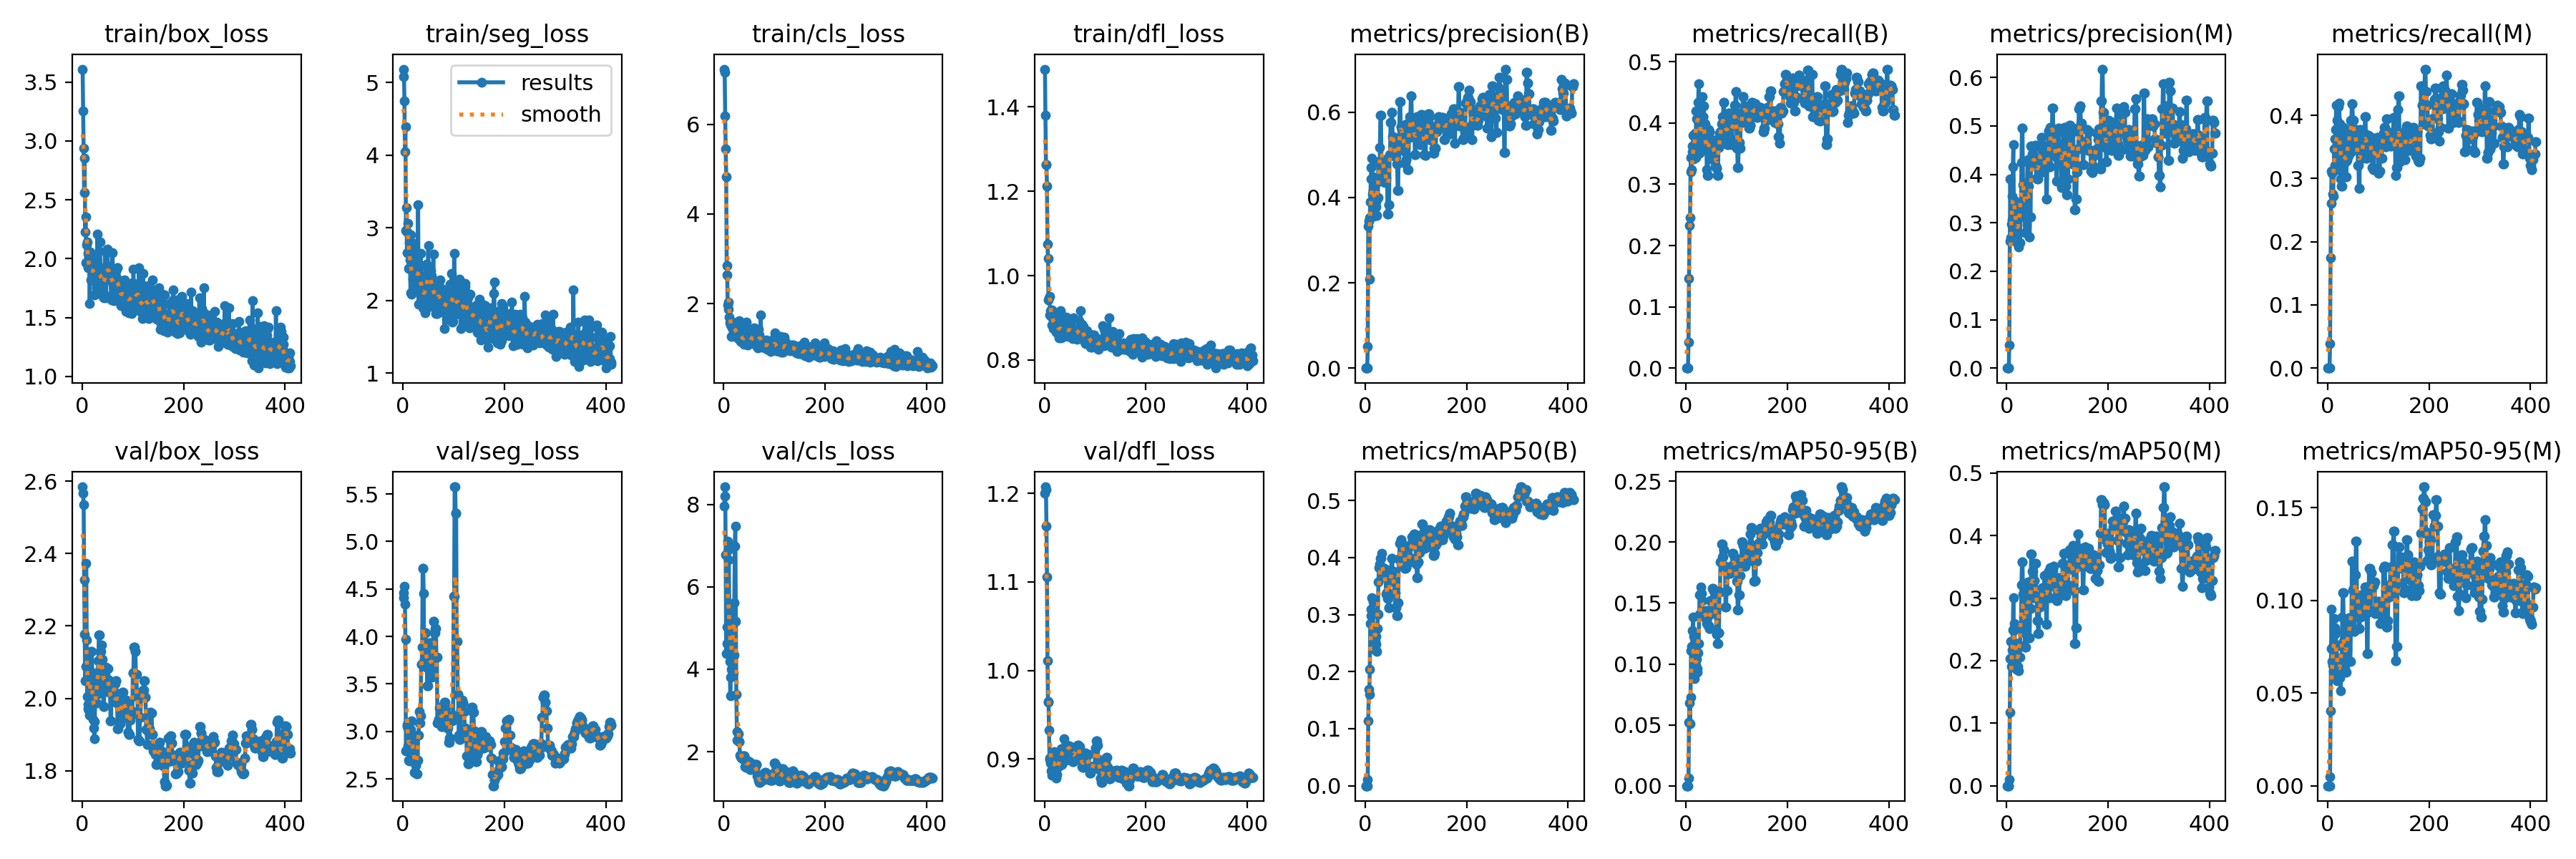

The file beside this chart, header and first rows:
epoch, train/box_loss, train/seg_loss, train/cls_loss, train/dfl_loss, metrics/precision(B), metrics/recall(B), metrics/mAP50(B), metrics/mAP50-95(B), metrics/precision(M), metrics/recall(M), metrics/mAP50(M), metrics/mAP50-95(M), val/box_loss, val/seg_loss, val/cls_loss, val/dfl_loss, lr/pg0, lr/pg1, lr/pg2
1, 3.611, 5.077, 7.229, 1.49, 0, 0, 0, 0, 0, 0, 0, 0, 2.584, 4.405, 7.96, 1.2, 2e-05, 2e-05, 2e-05
2, 3.255, 5.184, 7.151, 1.381, 0, 0, 0, 0, 0, 0, 0, 0, 2.567, 4.462, 8.194, 1.208, 5.9881e-05, 5.9881e-05, 5.9881e-05
3, 2.937, 4.75, 6.192, 1.264, 0, 0, 0, 0, 0, 0, 0, 0, 2.535, 4.527, 8.426, 1.205, 9.9604e-05, 9.9604e-05, 9.9604e-05
4, 2.565, 4.048, 5.447, 1.264, 0, 0, 0, 0, 0, 0, 0, 0, 2.328, 4.344, 6.775, 1.163, 0.0001392, 0.0001392, 0.0001392
5, 2.853, 4.395, 4.832, 1.212, 0.05105, 0.04192, 0.01049, 0.00629, 0.04815, 0.03892, 0.01024, 0.00504, 2.177, 3.97, 4.388, 1.105, 0.0001786, 0.0001786, 0.0001786
6, 2.228, 2.965, 2.858, 1.075, 0.3321, 0.1467, 0.114, 0.05211, 0.2615, 0.1749, 0.1178, 0.04048, 2.05, 2.795, 4.619, 1.011, 0.0002178, 0.0002178, 0.0002178
7, 2.355, 3.278, 2.638, 1.041, 0.3448, 0.2332, 0.1691, 0.06827, 0.391, 0.2605, 0.2037, 0.07414, 2.087, 2.799, 5.024, 0.9643, 0.0002569, 0.0002569, 0.0002569
8, 1.967, 2.656, 1.977, 0.9417, 0.2084, 0.2455, 0.1603, 0.05116, 0.2692, 0.3114, 0.2311, 0.09511, 2.373, 3.073, 7.114, 0.965, 0.0002958, 0.0002958, 0.0002958
9, 2.116, 2.945, 2.04, 0.9475, 0.353, 0.3204, 0.2046, 0.07254, 0.2971, 0.3084, 0.1909, 0.06705, 2.162, 3.047, 6.655, 0.9323, 0.0003346, 0.0003346, 0.0003346
10, 2.144, 3.066, 1.872, 0.951, 0.3898, 0.3443, 0.2843, 0.1107, 0.3066, 0.2754, 0.2026, 0.06529, 2.006, 2.844, 6.901, 0.9007, 0.0003732, 0.0003732, 0.0003732
11, 1.923, 2.446, 1.707, 0.9065, 0.4435, 0.3234, 0.2987, 0.1146, 0.3555, 0.2725, 0.2175, 0.06166, 1.983, 2.698, 5.436, 0.8993, 0.0004117, 0.0004117, 0.0004117
12, 2.044, 2.799, 1.573, 0.9164, 0.4711, 0.3533, 0.3096, 0.1141, 0.4152, 0.3114, 0.2495, 0.07576, 1.973, 2.686, 4.193, 0.8952, 0.00045, 0.00045, 0.00045
13, 1.954, 2.652, 1.611, 0.9039, 0.4918, 0.3623, 0.3301, 0.1275, 0.4614, 0.3473, 0.3009, 0.09023, 1.967, 2.844, 3.359, 0.8862, 0.0004881, 0.0004881, 0.0004881
14, 1.958, 2.558, 1.521, 0.9188, 0.4087, 0.3802, 0.3286, 0.1382, 0.3296, 0.3623, 0.2483, 0.0816, 1.955, 2.876, 3.815, 0.8819, 0.0005261, 0.0005261, 0.0005261
15, 1.619, 2.104, 1.273, 0.8823, 0.4481, 0.3413, 0.3217, 0.1228, 0.3464, 0.3205, 0.2596, 0.08531, 1.986, 2.929, 3.994, 0.887, 0.0005639, 0.0005639, 0.0005639
16, 2.054, 2.903, 1.534, 0.9007, 0.4168, 0.3473, 0.2721, 0.09993, 0.2963, 0.3772, 0.2284, 0.08282, 2.054, 3.02, 4.144, 0.8974, 0.0006016, 0.0006016, 0.0006016
17, 1.821, 2.084, 1.47, 0.8887, 0.356, 0.3653, 0.2395, 0.08782, 0.2901, 0.4162, 0.2163, 0.07517, 2.131, 3.115, 5.386, 0.9036, 0.0006391, 0.0006391, 0.0006391
18, 1.922, 2.46, 1.591, 0.8754, 0.3619, 0.3832, 0.2481, 0.09352, 0.2874, 0.3922, 0.2191, 0.07589, 2.072, 2.879, 5.149, 0.8983, 0.0006764, 0.0006764, 0.0006764
19, 1.905, 2.147, 1.392, 0.8997, 0.4475, 0.3443, 0.2621, 0.0976, 0.283, 0.3204, 0.1859, 0.05647, 2.13, 2.778, 3.908, 0.9078, 0.0007136, 0.0007136, 0.0007136
20, 1.867, 2.293, 1.39, 0.8847, 0.394, 0.4192, 0.2535, 0.09903, 0.2961, 0.3144, 0.1857, 0.05761, 2.055, 2.895, 4.351, 0.9056, 0.0007507, 0.0007507, 0.0007507
21, 1.938, 2.44, 1.484, 0.9, 0.3892, 0.4072, 0.2614, 0.1041, 0.3067, 0.3653, 0.2099, 0.06519, 1.942, 2.83, 5.617, 0.8822, 0.0007875, 0.0007875, 0.0007875
22, 1.94, 2.425, 1.488, 0.8913, 0.3775, 0.4072, 0.2482, 0.09298, 0.2566, 0.4132, 0.191, 0.05983, 1.984, 2.761, 6.991, 0.8825, 0.0008242, 0.0008242, 0.0008242
23, 2.036, 2.785, 1.481, 0.8665, 0.3574, 0.4192, 0.235, 0.09618, 0.2507, 0.4192, 0.184, 0.05959, 1.919, 2.567, 7.478, 0.8787, 0.0008608, 0.0008608, 0.0008608
24, 1.694, 2.193, 1.348, 0.8784, 0.3985, 0.4343, 0.2759, 0.1093, 0.3326, 0.3862, 0.2258, 0.06894, 1.889, 2.565, 5.17, 0.8821, 0.0008972, 0.0008972, 0.0008972
25, 1.853, 2.458, 1.482, 0.9111, 0.4005, 0.4641, 0.3007, 0.1166, 0.3113, 0.3593, 0.2061, 0.05823, 1.936, 2.643, 3.392, 0.892, 0.0009334, 0.0009334, 0.0009334
26, 1.893, 2.3, 1.288, 0.874, 0.4844, 0.3503, 0.3565, 0.1412, 0.2583, 0.2994, 0.2055, 0.05126, 2.05, 2.647, 2.491, 0.8923, 0.0009695, 0.0009695, 0.0009695
27, 1.938, 2.312, 1.249, 0.8718, 0.4385, 0.3772, 0.3824, 0.1568, 0.3226, 0.2874, 0.252, 0.06865, 2.03, 2.556, 2.287, 0.8916, 0.001005, 0.001005, 0.001005
28, 1.756, 2.165, 1.236, 0.8613, 0.4385, 0.3772, 0.3824, 0.1568, 0.3226, 0.2874, 0.252, 0.06865, 2.03, 2.556, 2.287, 0.8916, 0.001041, 0.001041, 0.001041
29, 1.812, 2.22, 1.229, 0.8526, 0.5176, 0.3862, 0.3888, 0.1634, 0.4246, 0.3247, 0.3209, 0.09079, 1.987, 2.694, 2.428, 0.8951, 0.001077, 0.001077, 0.001077
30, 2.206, 3.313, 1.621, 0.8771, 0.5933, 0.3623, 0.3985, 0.1581, 0.496, 0.3533, 0.3576, 0.1041, 2.014, 2.963, 2.241, 0.9004, 0.001112, 0.001112, 0.001112
31, 1.807, 1.946, 1.202, 0.8737, 0.5933, 0.3623, 0.3985, 0.1581, 0.496, 0.3533, 0.3576, 0.1041, 2.014, 2.963, 2.241, 0.9004, 0.001148, 0.001148, 0.001148
32, 1.767, 2.286, 1.412, 0.9165, 0.4882, 0.4431, 0.4077, 0.1518, 0.3791, 0.3802, 0.3067, 0.07784, 2.104, 3.206, 1.913, 0.8996, 0.001183, 0.001183, 0.001183
33, 1.847, 2.329, 1.201, 0.8521, 0.4731, 0.4102, 0.3785, 0.142, 0.3511, 0.3272, 0.2461, 0.06315, 2.175, 3.09, 1.88, 0.9115, 0.001218, 0.001218, 0.001218
34, 1.719, 1.972, 1.164, 0.881, 0.4731, 0.4102, 0.3785, 0.142, 0.3511, 0.3272, 0.2461, 0.06315, 2.175, 3.09, 1.88, 0.9115, 0.001252, 0.001252, 0.001252
35, 2.141, 2.647, 1.463, 0.8639, 0.4581, 0.4276, 0.3826, 0.1425, 0.3141, 0.3263, 0.2476, 0.07093, 2.085, 3.162, 1.85, 0.8935, 0.001287, 0.001287, 0.001287
36, 1.91, 2.217, 1.259, 0.8779, 0.4824, 0.3563, 0.3663, 0.1414, 0.2803, 0.3024, 0.2215, 0.06129, 2.13, 3.704, 1.841, 0.9094, 0.001322, 0.001322, 0.001322
37, 1.772, 2.099, 1.123, 0.866, 0.4824, 0.3563, 0.3663, 0.1414, 0.2803, 0.3024, 0.2215, 0.06129, 2.13, 3.704, 1.841, 0.9094, 0.001356, 0.001356, 0.001356
38, 1.86, 2.199, 1.14, 0.8662, 0.4358, 0.3982, 0.3674, 0.1381, 0.3648, 0.3284, 0.2663, 0.07357, 2.148, 3.886, 1.823, 0.9225, 0.00139, 0.00139, 0.00139
39, 1.832, 2.347, 1.365, 0.8556, 0.4528, 0.3816, 0.3801, 0.144, 0.3829, 0.3696, 0.3131, 0.08844, 2.107, 4.718, 1.894, 0.9115, 0.001424, 0.001424, 0.001424
40, 1.688, 1.903, 1.093, 0.8717, 0.4528, 0.3816, 0.3801, 0.144, 0.3829, 0.3696, 0.3131, 0.08844, 2.107, 4.718, 1.894, 0.9115, 0.001458, 0.001458, 0.001458
41, 1.816, 1.905, 1.207, 0.886, 0.4446, 0.3234, 0.3361, 0.1331, 0.4307, 0.3353, 0.3128, 0.09025, 2.049, 4.451, 1.893, 0.9011, 0.001492, 0.001492, 0.001492
42, 1.703, 2.133, 1.27, 0.8582, 0.4904, 0.3144, 0.3386, 0.1394, 0.376, 0.3772, 0.3253, 0.09051, 1.978, 3.742, 1.631, 0.8984, 0.001525, 0.001525, 0.001525
43, 1.665, 1.831, 1.27, 0.9014, 0.4904, 0.3144, 0.3386, 0.1394, 0.376, 0.3772, 0.3253, 0.09051, 1.978, 3.742, 1.631, 0.8984, 0.001559, 0.001559, 0.001559
44, 1.806, 2.116, 1.127, 0.8588, 0.3605, 0.3892, 0.3282, 0.1315, 0.2709, 0.3413, 0.2368, 0.06709, 2.067, 4.04, 1.626, 0.9121, 0.001592, 0.001592, 0.001592
45, 2.064, 2.466, 1.59, 0.8665, 0.3605, 0.3892, 0.3282, 0.1315, 0.2709, 0.3413, 0.2368, 0.06709, 2.067, 4.04, 1.626, 0.9121, 0.001625, 0.001625, 0.001625
46, 1.931, 2.504, 1.323, 0.8842, 0.3832, 0.3862, 0.3118, 0.1289, 0.3127, 0.3922, 0.2832, 0.08497, 2.086, 3.675, 1.775, 0.9148, 0.001658, 0.001658, 0.001658
47, 1.667, 1.894, 1.086, 0.8553, 0.3832, 0.3862, 0.3118, 0.1289, 0.3127, 0.3922, 0.2832, 0.08497, 2.086, 3.675, 1.775, 0.9148, 0.001691, 0.001691, 0.001691
48, 1.832, 2.029, 1.364, 0.8616, 0.5007, 0.3683, 0.3584, 0.1518, 0.4581, 0.4176, 0.3705, 0.1211, 2.018, 3.477, 1.734, 0.9149, 0.001723, 0.001723, 0.001723
49, 1.888, 2.404, 1.188, 0.8809, 0.5007, 0.3683, 0.3584, 0.1518, 0.4581, 0.4176, 0.3705, 0.1211, 2.018, 3.477, 1.734, 0.9149, 0.001756, 0.001756, 0.001756
50, 2.081, 2.759, 1.233, 0.8763, 0.5752, 0.3413, 0.3673, 0.1414, 0.4427, 0.3922, 0.3425, 0.1056, 2.082, 3.839, 1.757, 0.9138, 0.001788, 0.001788, 0.001788
51, 1.93, 2.119, 1.281, 0.8743, 0.5752, 0.3413, 0.3673, 0.1414, 0.4427, 0.3922, 0.3425, 0.1056, 2.082, 3.839, 1.757, 0.9138, 0.001802, 0.001802, 0.001802
52, 1.878, 2.287, 1.426, 0.8731, 0.6003, 0.3713, 0.3979, 0.1619, 0.4236, 0.3533, 0.3002, 0.08312, 2.052, 3.934, 1.567, 0.9063, 0.001802, 0.001802, 0.001802
53, 1.9, 2.35, 1.269, 0.8764, 0.6003, 0.3713, 0.3979, 0.1619, 0.4236, 0.3533, 0.3002, 0.08312, 2.052, 3.934, 1.567, 0.9063, 0.001798, 0.001798, 0.001798
54, 1.937, 2.368, 1.21, 0.8599, 0.5419, 0.3563, 0.376, 0.1608, 0.4274, 0.3683, 0.3282, 0.1136, 2.024, 3.685, 1.627, 0.9108, 0.001794, 0.001794, 0.001794
55, 1.93, 2.417, 1.183, 0.8506, 0.5419, 0.3563, 0.376, 0.1608, 0.4274, 0.3683, 0.3282, 0.1136, 2.024, 3.685, 1.627, 0.9108, 0.00179, 0.00179, 0.00179
56, 1.839, 2.345, 1.163, 0.8613, 0.5068, 0.3713, 0.3566, 0.1587, 0.4594, 0.3772, 0.3552, 0.132, 1.939, 3.568, 1.712, 0.8967, 0.001786, 0.001786, 0.001786
57, 1.681, 2.145, 1.208, 0.9006, 0.5068, 0.3713, 0.3566, 0.1587, 0.4594, 0.3772, 0.3552, 0.132, 1.939, 3.568, 1.712, 0.8967, 0.001782, 0.001782, 0.001782
58, 1.65, 1.923, 1.122, 0.8654, 0.526, 0.3293, 0.3382, 0.1433, 0.3914, 0.3563, 0.3009, 0.1024, 2.013, 3.613, 1.645, 0.9011, 0.001778, 0.001778, 0.001778
59, 1.881, 2.014, 1.263, 0.8541, 0.526, 0.3293, 0.3382, 0.1433, 0.3914, 0.3563, 0.3009, 0.1024, 2.013, 3.613, 1.645, 0.9011, 0.001774, 0.001774, 0.001774
60, 2.049, 2.636, 1.458, 0.8583, 0.4962, 0.3263, 0.3115, 0.1243, 0.3907, 0.3204, 0.2637, 0.09136, 2.035, 4.16, 1.588, 0.9092, 0.00177, 0.00177, 0.00177
... 351 more rows
